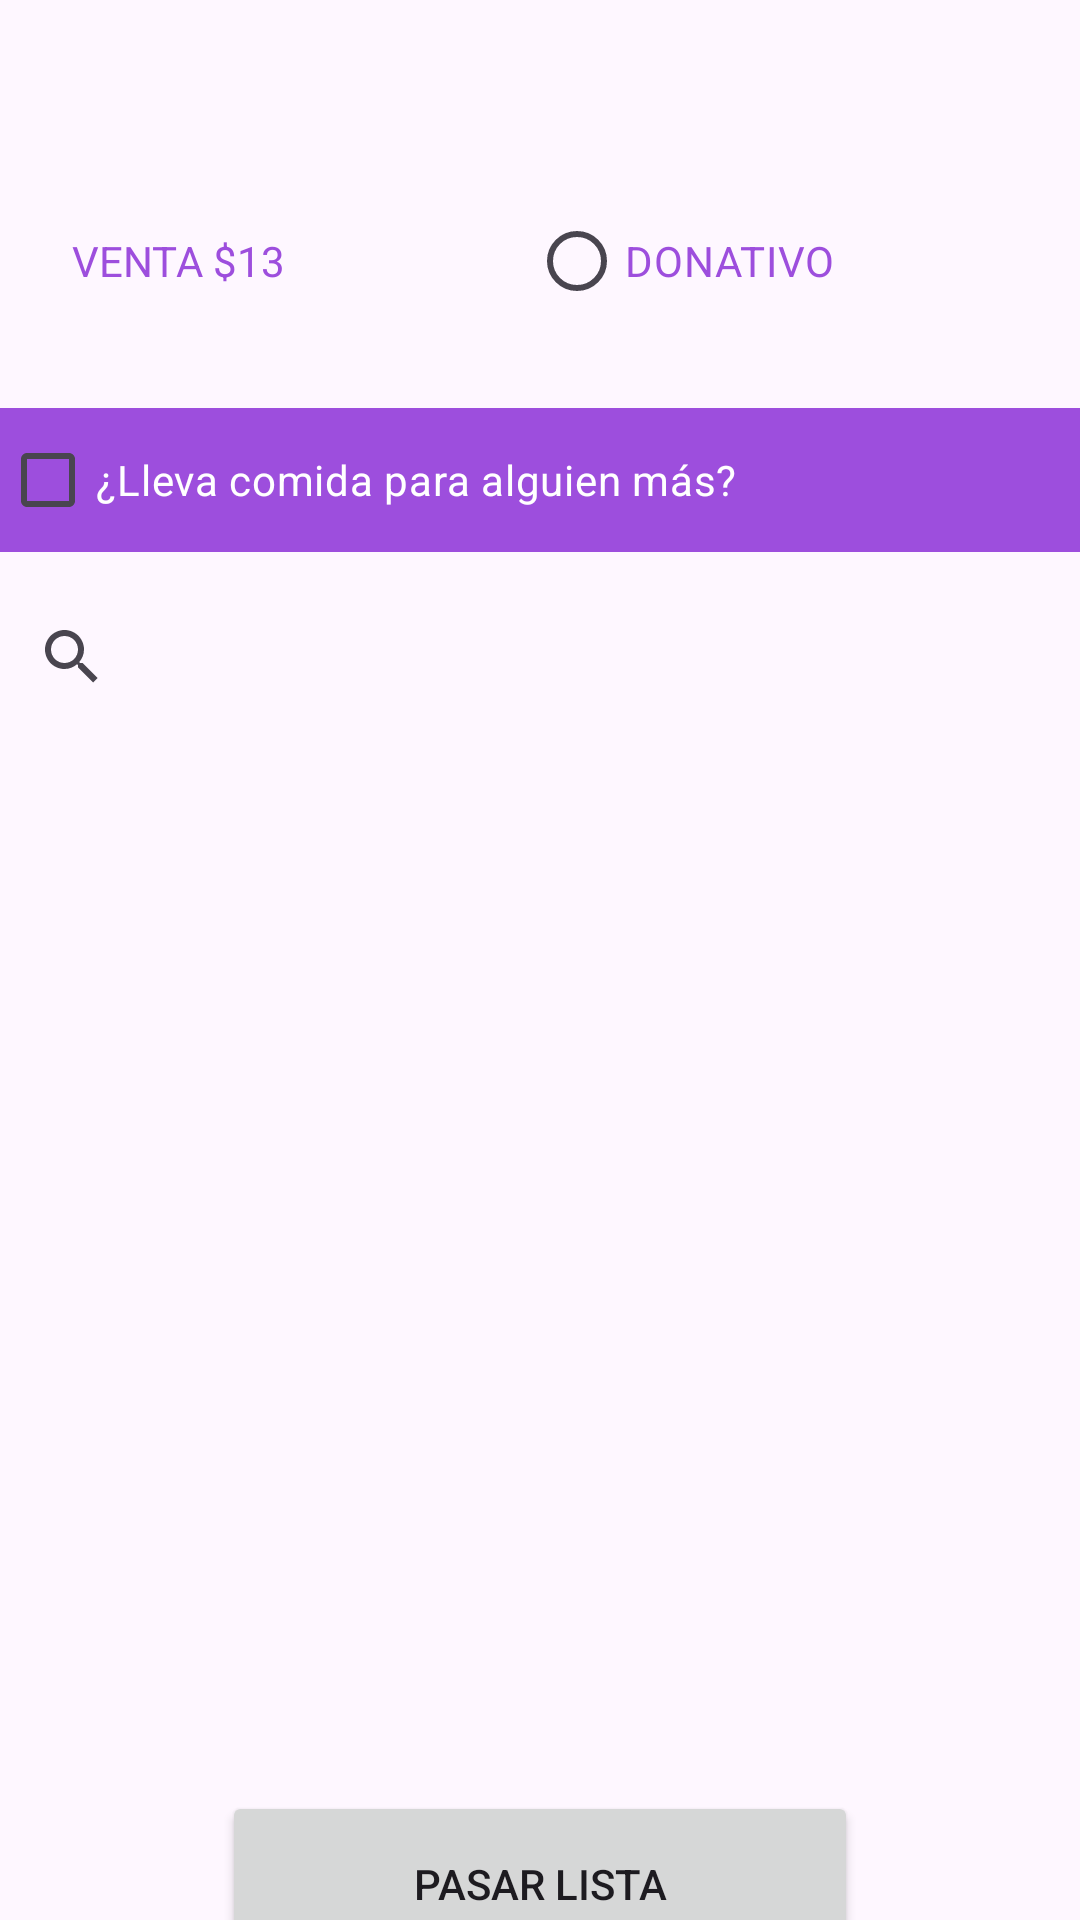

Reconstruct the res/layout file that produces this screen, plus the resources it refers to.
<!-- AndroidManifest.xml: application theme Theme.AppReto2 -->
<!-- res/layout/fragment_pedidos.xml -->
<?xml version="1.0" encoding="utf-8"?>
<LinearLayout xmlns:android="http://schemas.android.com/apk/res/android"
    xmlns:app="http://schemas.android.com/apk/res-auto"
    xmlns:tools="http://schemas.android.com/tools"
    android:id="@+id/frameLayout13"
    android:layout_width="match_parent"
    android:layout_height="match_parent"
    android:orientation="vertical"
    tools:context=".View.pedidos">

    <LinearLayout
        android:layout_width="match_parent"
        android:layout_height="39dp"
        android:orientation="horizontal">

    </LinearLayout>

    <androidx.recyclerview.widget.RecyclerView
        android:id="@+id/OneUserList"
        android:layout_width="392dp"
        android:layout_height="wrap_content"
        android:layout_marginStart="16dp"
        android:layout_marginEnd="16dp" />

    <LinearLayout
        android:layout_width="match_parent"
        android:layout_height="97dp"
        android:orientation="horizontal">

        <TextView
            android:id="@+id/textView17"
            android:layout_width="wrap_content"
            android:layout_height="wrap_content"
            android:layout_marginStart="24dp"
            android:layout_marginTop="24dp"
            android:layout_marginEnd="24dp"
            android:layout_weight="1"
            android:text="VENTA $13"
            android:textColor="#9d4edd" />

        <RadioButton
            android:id="@+id/rbDonativo"
            android:layout_width="wrap_content"
            android:layout_height="wrap_content"
            android:layout_marginTop="24dp"
            android:layout_marginEnd="24dp"
            android:layout_weight="1"
            android:text="DONATIVO"
            android:textColor="#9d4edd" />

    </LinearLayout>

    <LinearLayout
        android:layout_width="match_parent"
        android:layout_height="wrap_content"
        android:background="#9d4edd"
        android:orientation="horizontal">

        
        <CheckBox
            android:id="@+id/rbComidaExtra"
            android:layout_width="wrap_content"
            android:layout_height="wrap_content"
            android:buttonTint="@color/white"
            android:text="¿Lleva comida para alguien más?"
            android:textColor="@color/white" />

    </LinearLayout>

    <SearchView
        android:id="@+id/Buscador"
        android:layout_width="match_parent"
        android:layout_height="70dp" />

    <ListView
        android:id="@+id/SecondUserList"
        android:layout_width="match_parent"
        android:layout_height="315dp"
        android:divider="#FFFFFF"
        android:dividerHeight="3dp" />

    <Button
        android:id="@+id/btnusuarioComedor"
        android:layout_width="212dp"
        android:layout_height="62dp"
        android:layout_gravity="center_horizontal"
        android:layout_marginTop="28dp"
        android:text="PASAR LISTA" />

    

</LinearLayout>
<!-- resources referenced by this layout -->
<resources>
  <style name="Theme.AppReto2" parent="Base.Theme.AppReto2" />
  <style name="Base.Theme.AppReto2" parent="Theme.Material3.DayNight.NoActionBar">
          
          
      </style>
  <!-- not gathered from this repository: default colours our renderer supplied (Android Studio template values) -->
  <color name="white">#FFFFFFFF</color>
</resources>
